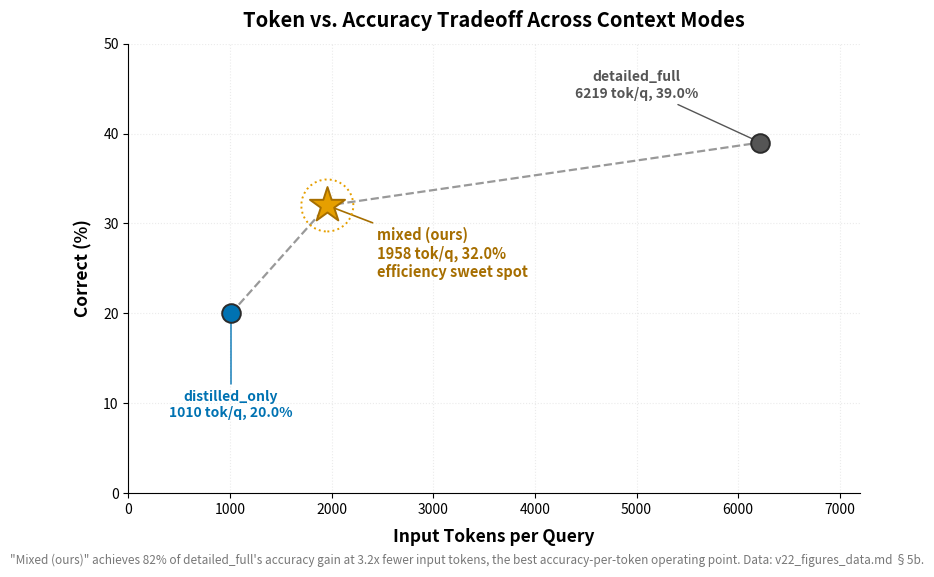

Generate this figure with matplotlib: (Note: this script raises an exception after producing the figure.)
"""
token_efficiency.py
FIG — Token vs. accuracy tradeoff across 3 context modes (§5b).
Shows that "mixed" (ours) sits at the efficiency sweet spot: near-detailed_full
accuracy at 3.2x fewer input tokens than detailed_full, while distilled_only
is far cheaper but loses substantial accuracy.

Colorblind-safe: Okabe-Ito palette, consistent with figures_v2 / figures_supp.
Data source: v22_figures_data.md, §5b.
"""

import matplotlib
matplotlib.use("Agg")
import matplotlib.pyplot as plt
import numpy as np

# ── Palette (Okabe-Ito) ──────────────────────────────────────────────────────
BLUE   = "#0072B2"   # distilled_only
ORANGE = "#E69F00"   # mixed (ours) — highlighted
GRAY   = "#555555"   # detailed_full

# ── Data (v22_figures_data.md §5b) ──────────────────────────────────────────
modes   = ["distilled_only", "mixed (ours)", "detailed_full"]
tokens  = [1010, 1958, 6219]
correct = [20.0, 32.0, 39.0]
colors  = [BLUE, ORANGE, GRAY]
sizes   = [180, 320, 180]

# ── Figure ───────────────────────────────────────────────────────────────────
fig, ax = plt.subplots(figsize=(8, 5.5))

# connecting line to show the tradeoff trajectory
ax.plot(tokens, correct, color="#999999", linewidth=1.6, linestyle="--",
         zorder=2)

for x, yv, c, s, m in zip(tokens, correct, colors, sizes, modes):
    edge = "#A66E00" if m == "mixed (ours)" else "#2B2B2B"
    marker = "*" if m == "mixed (ours)" else "o"
    ax.scatter(x, yv, s=s * (2.2 if marker == "*" else 1.0), color=c,
               edgecolor=edge, linewidth=1.4, zorder=4, marker=marker)

# ── Annotations ──────────────────────────────────────────────────────────────
ax.annotate("distilled_only\n1010 tok/q, 20.0%",
            xy=(1010, 20.0), xytext=(1010, 8.5),
            ha="center", fontsize=10, color=BLUE, fontweight="bold",
            arrowprops=dict(arrowstyle="-", color=BLUE, lw=1.0))

ax.annotate("mixed (ours)\n1958 tok/q, 32.0%\nefficiency sweet spot",
            xy=(1958, 32.0), xytext=(2450, 24.0),
            ha="left", fontsize=10.5, color="#A66E00", fontweight="bold",
            arrowprops=dict(arrowstyle="-", color="#A66E00", lw=1.2))

ax.annotate("detailed_full\n6219 tok/q, 39.0%",
            xy=(6219, 39.0), xytext=(5000, 44.0),
            ha="center", fontsize=10, color=GRAY, fontweight="bold",
            arrowprops=dict(arrowstyle="-", color=GRAY, lw=1.0))

# ── Highlight box around "mixed (ours)" ─────────────────────────────────────
ax.scatter([1958], [32.0], s=1400, facecolor="none",
           edgecolor="#E69F00", linewidth=1.4, linestyle=":", zorder=3)

# ── Axes ─────────────────────────────────────────────────────────────────────
ax.set_xlabel("Input Tokens per Query", fontsize=12.5, fontweight="bold",
              labelpad=8)
ax.set_ylabel("Correct (%)", fontsize=12.5, fontweight="bold", labelpad=8)
ax.set_xlim(0, 7200)
ax.set_ylim(0, 50)
ax.grid(True, alpha=0.25, linestyle=":", linewidth=0.8)
ax.set_axisbelow(True)
ax.spines[["top", "right"]].set_visible(False)

# ── Title ─────────────────────────────────────────────────────────────────────
ax.set_title("Token vs. Accuracy Tradeoff Across Context Modes",
              fontsize=14.5, fontweight="bold", pad=12)

# ── Footnote ─────────────────────────────────────────────────────────────────
fig.text(0.5, -0.02,
         "\"Mixed (ours)\" achieves 82% of detailed_full's accuracy gain at 3.2x fewer input tokens, "
         "the best accuracy-per-token operating point. Data: v22_figures_data.md \u00a75b.",
         ha="center", fontsize=8.5, color="#777777", style="italic")

fig.tight_layout(pad=0.5)

# ── Save ─────────────────────────────────────────────────────────────────────
out_dir = "./paper/v21/figures_v22"
fig.savefig(f"{out_dir}/token_efficiency.pdf", dpi=300, bbox_inches="tight")
fig.savefig(f"{out_dir}/token_efficiency.png", dpi=200, bbox_inches="tight")
print("\u2713 token_efficiency saved")
